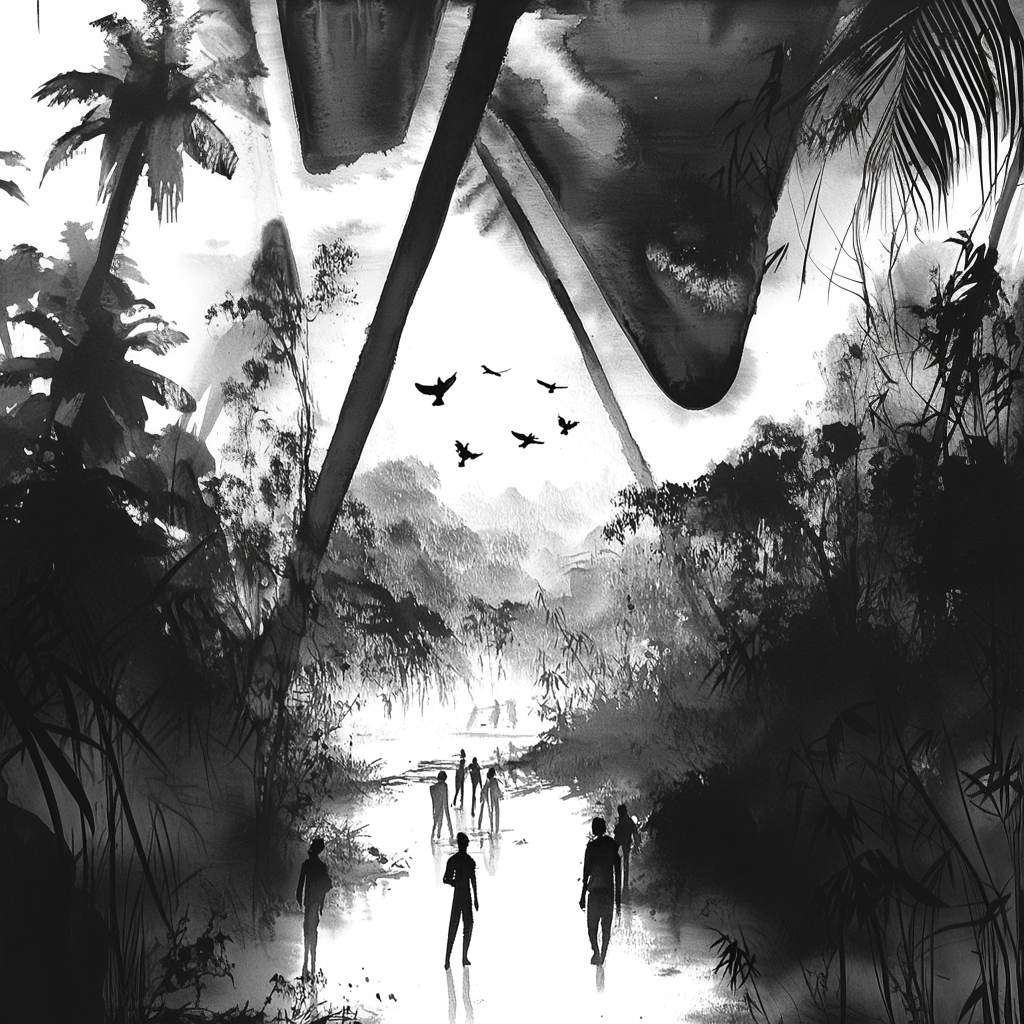
Generation parameters embedded in this image by Midjourney (PNG 'Description' text chunk):
Black-and-white comic book panel depicting a small group of people walking through an alien jungle, with large, flying gray aliens overhead and a river running under a bridge in the background. --ar 1:1 --v 6.1 Job ID: 05e8fc5d-7cc4-44f7-a741-40be72b8792b